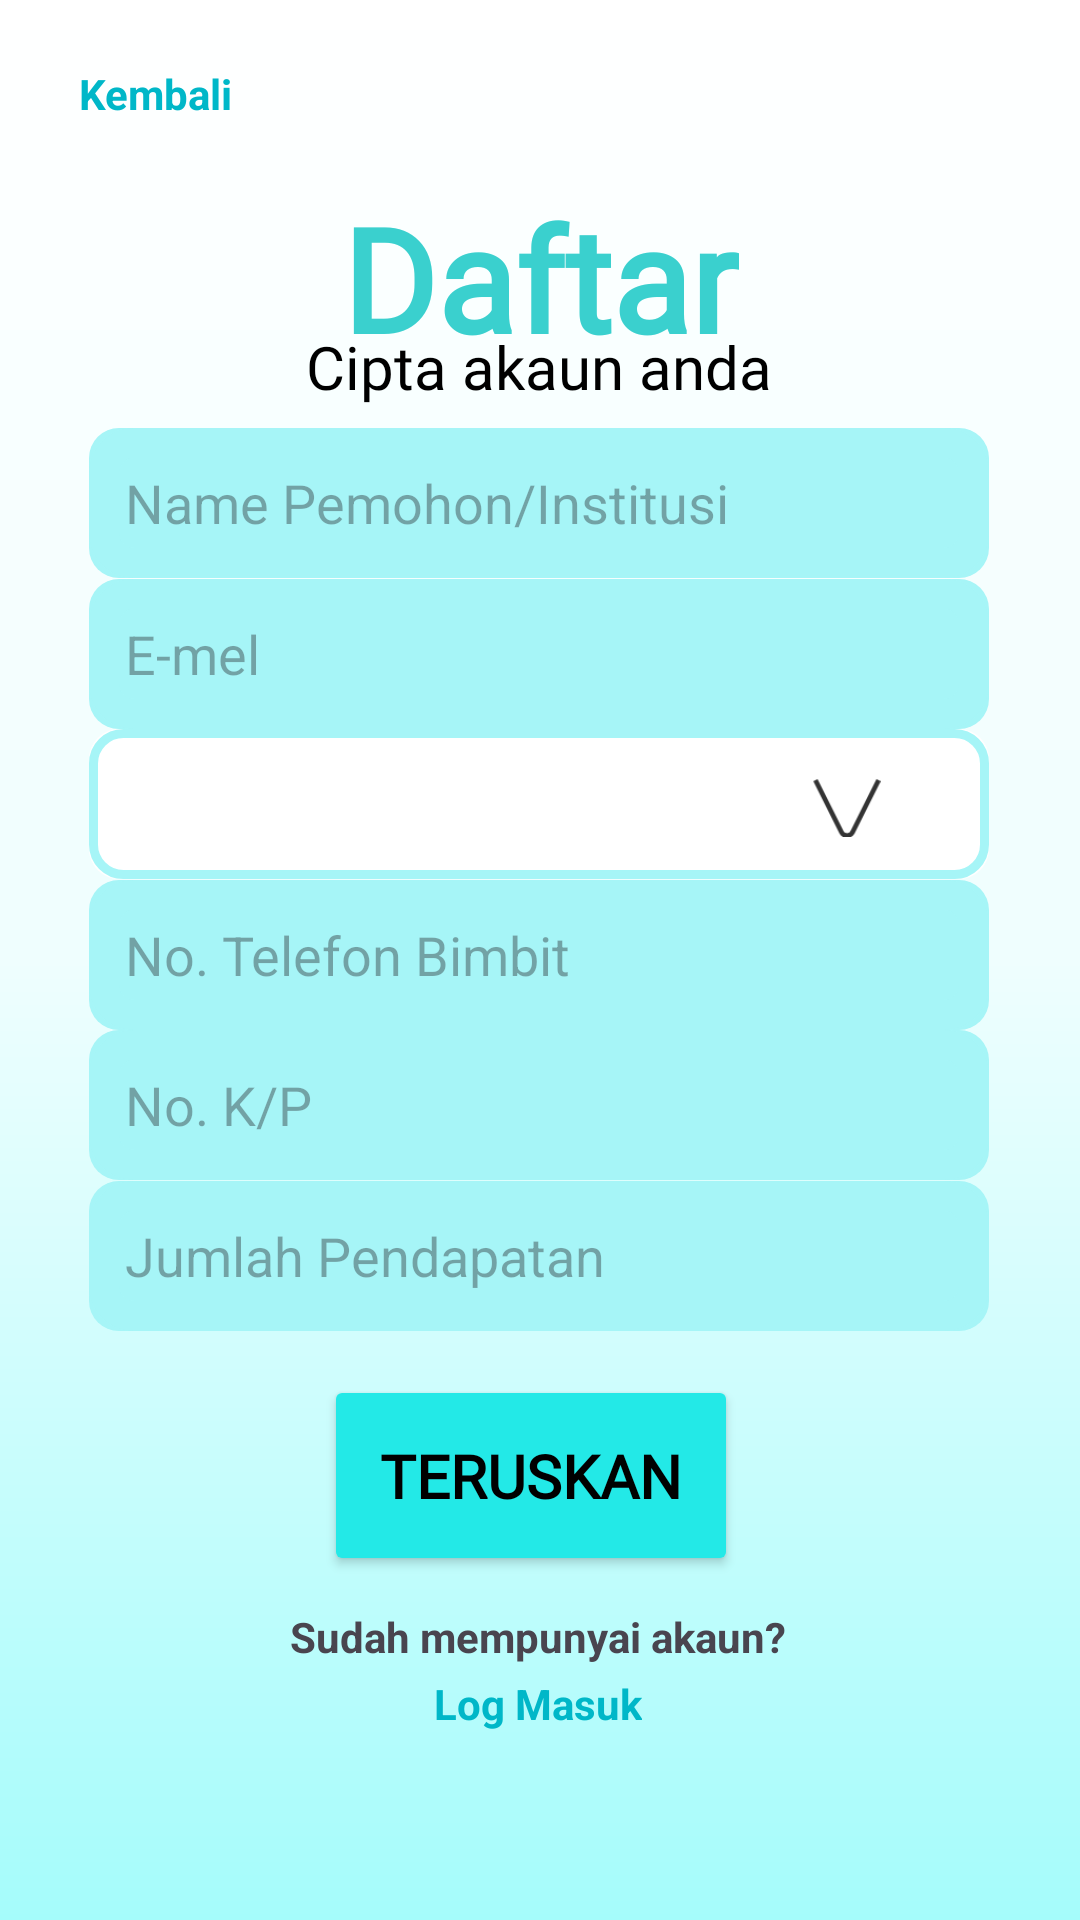

Write the Android layout XML for this screen, with the resource values it uses.
<!-- AndroidManifest.xml: application theme Theme.MuamalatGo -->
<!-- res/layout/activity_signup_receiver2.xml -->
<?xml version="1.0" encoding="utf-8"?>
<androidx.constraintlayout.widget.ConstraintLayout xmlns:android="http://schemas.android.com/apk/res/android"
    xmlns:app="http://schemas.android.com/apk/res-auto"
    xmlns:tools="http://schemas.android.com/tools"
    android:id="@+id/main"
    android:background="@drawable/gradient_backgroundcolor"

    android:layout_width="match_parent"
    android:layout_height="match_parent"
    tools:context=".Signup_receiver2">

    <EditText
        android:id="@+id/editTextText10"
        android:importantForAutofill="no"
        android:layout_width="300dp"
        android:layout_height="50dp"
        android:background="@drawable/rectangular_corner1"
        android:paddingLeft="12dp"
        android:paddingRight="12dp"
        android:ems="10"
        android:hint="@string/namapemohon"
        android:inputType="text"
        app:layout_constraintBottom_toBottomOf="parent"
        app:layout_constraintEnd_toEndOf="parent"
        app:layout_constraintHorizontal_bias="0.495"
        app:layout_constraintStart_toStartOf="parent"
        app:layout_constraintTop_toTopOf="parent"
        app:layout_constraintVertical_bias="0.242" />

    <EditText
        android:id="@+id/editTextText11"
        android:autofillHints="emailAddress"
        android:layout_width="300dp"
        android:layout_height="50dp"
        android:background="@drawable/rectangular_corner1"
        android:paddingLeft="12dp"
        android:paddingRight="12dp"
        android:ems="10"
        android:hint="@string/emel"
        android:inputType="text"
        app:layout_constraintBottom_toBottomOf="parent"
        app:layout_constraintEnd_toEndOf="parent"
        app:layout_constraintHorizontal_bias="0.495"
        app:layout_constraintStart_toStartOf="parent"
        app:layout_constraintTop_toTopOf="parent"
        app:layout_constraintVertical_bias="0.327" />

    <EditText
        android:id="@+id/editTextText13"
        android:importantForAutofill="no"
        android:layout_width="300dp"
        android:layout_height="50dp"
        android:background="@drawable/rectangular_corner1"
        android:paddingLeft="12dp"
        android:paddingRight="12dp"
        android:ems="10"
        android:hint="@string/notelefonbimbit"
        android:inputType="text"
        app:layout_constraintBottom_toBottomOf="parent"
        app:layout_constraintEnd_toEndOf="parent"
        app:layout_constraintHorizontal_bias="0.495"
        app:layout_constraintStart_toStartOf="parent"
        app:layout_constraintTop_toTopOf="parent"
        app:layout_constraintVertical_bias="0.497" />

    <EditText
        android:id="@+id/editTextText12"
        android:importantForAutofill="no"
        android:layout_width="300dp"
        android:layout_height="50dp"
        android:background="@drawable/rectangular_corner1"
        android:paddingLeft="12dp"
        android:paddingRight="12dp"
        android:ems="10"
        android:hint="@string/nokp"
        android:inputType="text"
        app:layout_constraintBottom_toBottomOf="parent"
        app:layout_constraintEnd_toEndOf="parent"
        app:layout_constraintHorizontal_bias="0.495"
        app:layout_constraintStart_toStartOf="parent"
        app:layout_constraintTop_toTopOf="parent"
        app:layout_constraintVertical_bias="0.582" />

    <EditText
        android:id="@+id/editTextText14"
        android:importantForAutofill="no"
        android:layout_width="300dp"
        android:layout_height="50dp"
        android:background="@drawable/rectangular_corner1"
        android:paddingLeft="12dp"
        android:paddingRight="12dp"
        android:ems="10"
        android:hint="@string/jumlahpendapatan"
        android:inputType="text"
        app:layout_constraintBottom_toBottomOf="parent"
        app:layout_constraintEnd_toEndOf="parent"
        app:layout_constraintHorizontal_bias="0.495"
        app:layout_constraintStart_toStartOf="parent"
        app:layout_constraintTop_toTopOf="parent"
        app:layout_constraintVertical_bias="0.667"  />

    <TextView
        android:id="@+id/textView37"
        android:layout_width="wrap_content"
        android:layout_height="wrap_content"
        android:text="@string/log_masuk"
        android:textColor="@color/darkblue"
        android:textStyle="bold"
        app:layout_constraintBottom_toBottomOf="parent"
        app:layout_constraintEnd_toEndOf="parent"
        app:layout_constraintHorizontal_bias="0.498"
        app:layout_constraintStart_toStartOf="parent"
        app:layout_constraintTop_toTopOf="parent"
        app:layout_constraintVertical_bias="0.899" />

    <TextView
        android:id="@+id/textView36"
        android:layout_width="wrap_content"
        android:layout_height="wrap_content"
        android:text="@string/sudah_mempunyai_akaun"
        android:textStyle="bold"
        app:layout_constraintBottom_toBottomOf="parent"
        app:layout_constraintEnd_toEndOf="parent"
        app:layout_constraintHorizontal_bias="0.497"
        app:layout_constraintStart_toStartOf="parent"
        app:layout_constraintTop_toTopOf="parent"
        app:layout_constraintVertical_bias="0.863" />

    <Button
        android:id="@+id/button6"
        android:layout_width="138dp"
        android:layout_height="67dp"
        android:backgroundTint="@color/blue"
        android:fontFamily="@font/istok_web"
        android:text="@string/teruskan"
        android:textColor="#000000"
        android:textSize="20sp"
        android:textStyle="bold"
        app:layout_constraintBottom_toBottomOf="parent"
        app:layout_constraintEnd_toEndOf="parent"
        app:layout_constraintHorizontal_bias="0.487"
        app:layout_constraintStart_toStartOf="parent"
        app:layout_constraintTop_toTopOf="parent"
        app:layout_constraintVertical_bias="0.8" />

    <TextView
        android:id="@+id/textView30"
        android:layout_width="wrap_content"
        android:layout_height="wrap_content"
        android:text="@string/kembali"
        android:textColor="@color/darkblue"
        android:textStyle="bold"
        app:layout_constraintBottom_toBottomOf="parent"
        app:layout_constraintEnd_toEndOf="parent"
        app:layout_constraintHorizontal_bias="0.085"
        app:layout_constraintStart_toStartOf="parent"
        app:layout_constraintTop_toTopOf="parent"
        app:layout_constraintVertical_bias="0.035" />

    <Spinner
        android:id="@+id/spinner4"
        android:layout_width="300dp"
        android:layout_height="50dp"
        android:background="@drawable/rectangular_corner2"
        android:paddingLeft="12dp"
        android:paddingRight="12dp"
        android:prompt="@string/jeniskadpengenalan"
        app:layout_constraintBottom_toBottomOf="parent"
        app:layout_constraintEnd_toEndOf="parent"
        app:layout_constraintHorizontal_bias="0.495"
        app:layout_constraintStart_toStartOf="parent"
        app:layout_constraintTop_toTopOf="parent"
        app:layout_constraintVertical_bias="0.412" />

    <ImageView
        android:id="@+id/imageView6"
        android:contentDescription="@string/spinner"
        android:layout_width="25dp"
        android:layout_height="20dp"
        app:layout_constraintBottom_toBottomOf="parent"
        app:layout_constraintEnd_toEndOf="parent"
        app:layout_constraintHorizontal_bias="0.805"
        app:layout_constraintStart_toStartOf="parent"
        app:layout_constraintTop_toTopOf="parent"
        app:layout_constraintVertical_bias="0.418"
        app:srcCompat="@drawable/spinner_logo" />

    <TextView
        android:id="@+id/textView31"
        android:layout_width="wrap_content"
        android:layout_height="wrap_content"
        android:fontFamily="@font/istok_web_bold"
        android:text="@string/daftar"
        android:textColor="@color/textblue"
        android:textSize="48sp"
        android:textStyle="bold"
        app:layout_constraintBottom_toBottomOf="parent"
        app:layout_constraintEnd_toEndOf="parent"
        app:layout_constraintStart_toStartOf="parent"
        app:layout_constraintTop_toTopOf="parent"
        app:layout_constraintVertical_bias="0.105" />

    <TextView
        android:id="@+id/textView35"
        android:layout_width="wrap_content"
        android:layout_height="wrap_content"
        android:fontFamily="@font/istok_web_bold"
        android:text="@string/cipta_akaun"
        android:textColor="@color/black"
        android:textSize="20sp"
        app:layout_constraintBottom_toBottomOf="parent"
        app:layout_constraintEnd_toEndOf="parent"
        app:layout_constraintHorizontal_bias="0.498"
        app:layout_constraintStart_toStartOf="parent"
        app:layout_constraintTop_toTopOf="parent"
        app:layout_constraintVertical_bias="0.177" />
</androidx.constraintlayout.widget.ConstraintLayout>
<!-- resources referenced by this layout -->
<resources>
  <color name="black">#FF000000</color>
  <color name="blue">#23E9E7</color>
  <color name="darkblue">#00B7C8</color>
  <color name="textblue">#3AD0CE</color>
  <!-- drawable gradient_backgroundcolor (drawable) -->
  <?xml version="1.0" encoding="utf-8"?>
  <shape xmlns:android="http://schemas.android.com/apk/res/android"
      android:shape="rectangle">
      <gradient
          android:startColor="#FFFFFF"
          android:centerColor="#EFFEFE"
          android:endColor="#A5FCFB"
          android:angle="270" />
  </shape>
  <!-- drawable rectangular_corner1 (drawable) -->
  <?xml version="1.0" encoding="utf-8"?>
  <layer-list xmlns:android="http://schemas.android.com/apk/res/android">
  
      <item>
          <shape android:shape="rectangle">
              <corners android:bottomLeftRadius="10dp"
                  android:bottomRightRadius="10dp"
                  android:topLeftRadius="10dp"
                  android:topRightRadius="10dp" />
              <solid android:color="#A6F5F7" />
          </shape>
      </item>
  
      <item>
          <shape android:shape="rectangle">
              <corners android:bottomLeftRadius="10dp"
                  android:bottomRightRadius="10dp"
                  android:topLeftRadius="10dp"
                  android:topRightRadius="10dp" />
              <stroke
                  android:width="10dp"
                  android:color="#A6F5F7" />
              <solid android:color="@android:color/transparent" />
          </shape>
      </item>
  </layer-list>
  <!-- drawable rectangular_corner2 (drawable) -->
  <?xml version="1.0" encoding="utf-8"?>
  <layer-list xmlns:android="http://schemas.android.com/apk/res/android">
  
      <item>
          <shape android:shape="rectangle">
              <corners android:bottomLeftRadius="10dp"
                  android:bottomRightRadius="10dp"
                  android:topLeftRadius="10dp"
                  android:topRightRadius="10dp" />
              <solid android:color="@color/white" />
          </shape>
      </item>
  
      <item>
          <shape android:shape="rectangle">
              <corners android:bottomLeftRadius="10dp"
                  android:bottomRightRadius="10dp"
                  android:topLeftRadius="10dp"
                  android:topRightRadius="10dp" />
              <stroke
                  android:width="3dp"
                  android:color="#A6F5F7" />
              <solid android:color="@android:color/transparent" />
          </shape>
      </item>
  </layer-list>
  <!-- drawable spinner_logo: png bitmap (drawable, 821 bytes) -->
  <string name="cipta_akaun">Cipta akaun anda</string>
  <string name="daftar">Daftar</string>
  <string name="emel">E-mel</string>
  <string name="jeniskadpengenalan">Jenis Kad Pengenalan</string>
  <string name="jumlahpendapatan">Jumlah Pendapatan</string>
  <string name="kembali">Kembali</string>
  <string name="log_masuk">Log Masuk</string>
  <string name="namapemohon">Name Pemohon/Institusi</string>
  <string name="nokp">No. K/P</string>
  <string name="notelefonbimbit">No. Telefon Bimbit</string>
  <string name="spinner">Spinner</string>
  <string name="sudah_mempunyai_akaun">Sudah mempunyai akaun?</string>
  <string name="teruskan">Teruskan</string>
  <style name="Theme.MuamalatGo" parent="Base.Theme.MuamalatGo" />
  <color name="white">#FFFFFFFF</color>
  <style name="Base.Theme.MuamalatGo" parent="Theme.Material3.DayNight.NoActionBar">
          
          
      </style>
</resources>
